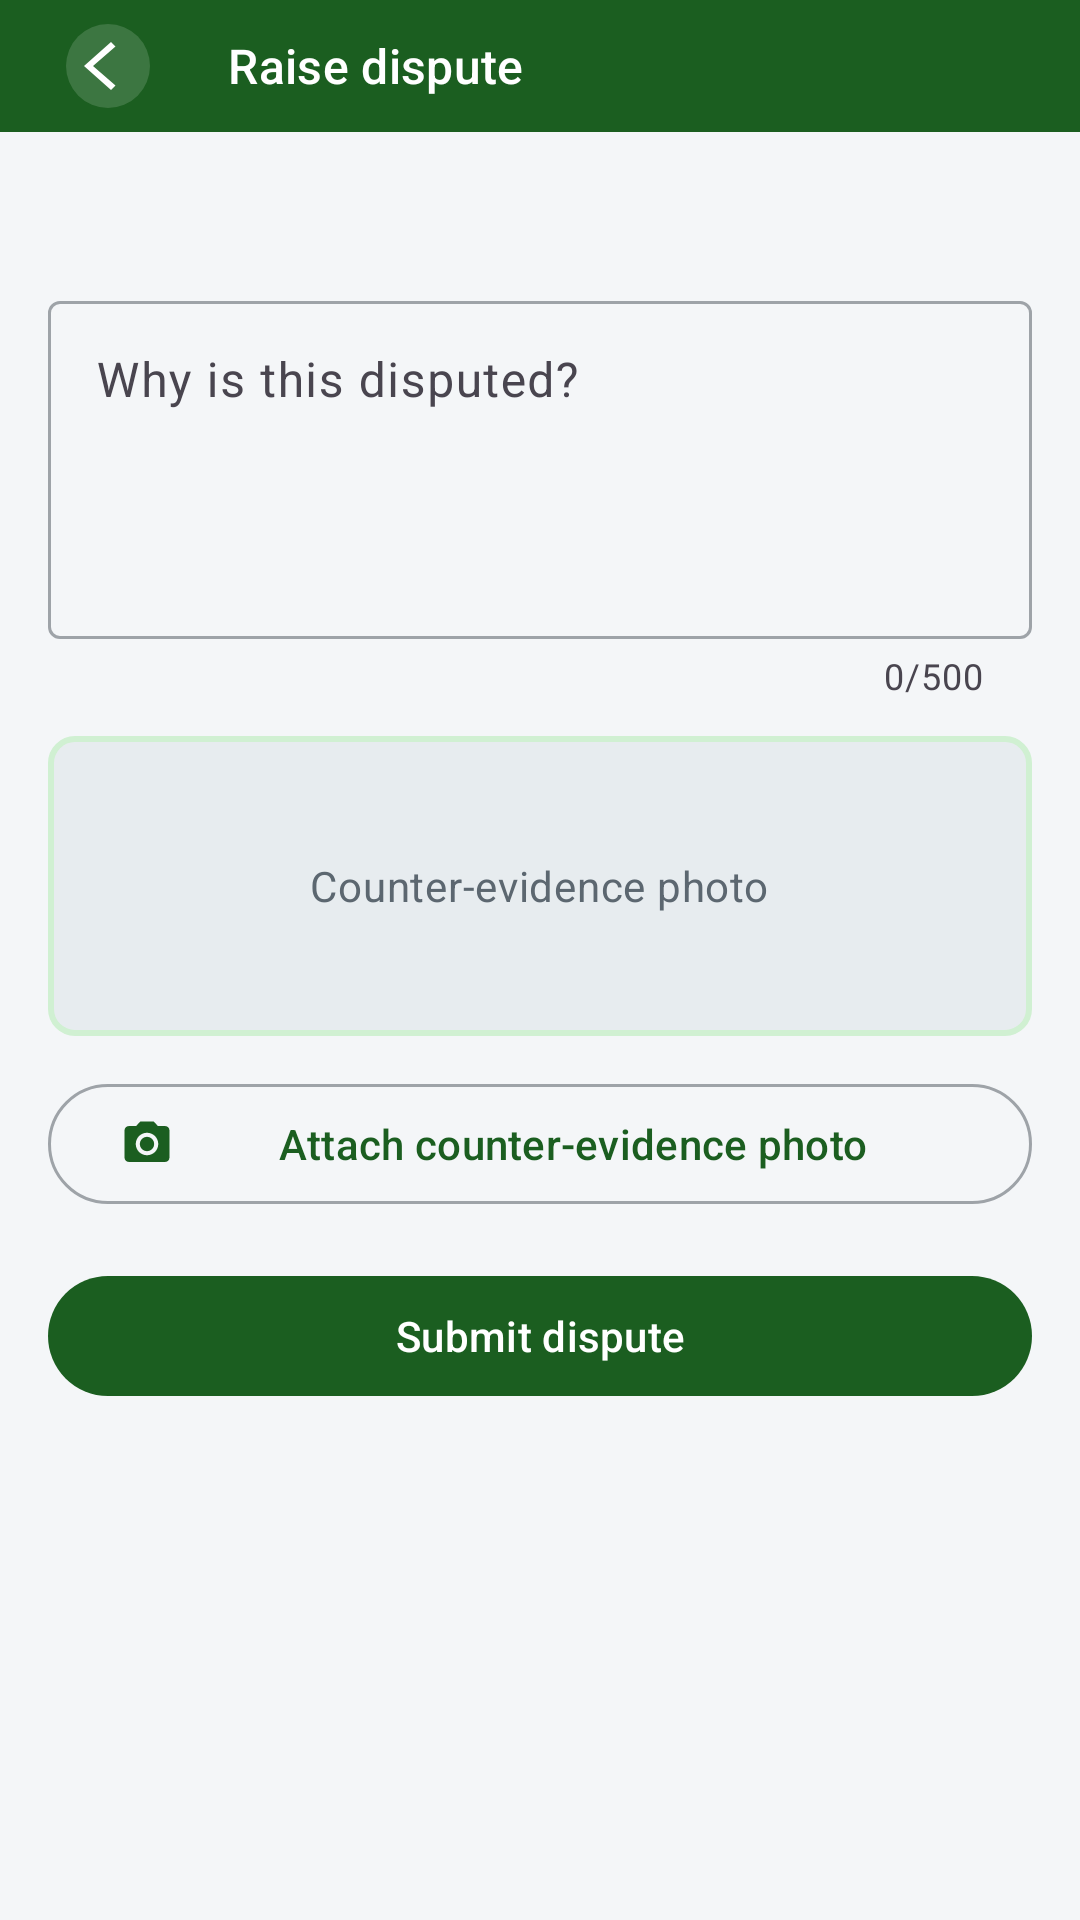

Android layout source for this screen:
<!-- AndroidManifest.xml: application theme Theme.ProofNest -->
<!-- res/layout/fragment_dispute.xml -->
<?xml version="1.0" encoding="utf-8"?>
<androidx.coordinatorlayout.widget.CoordinatorLayout xmlns:android="http://schemas.android.com/apk/res/android"
    xmlns:app="http://schemas.android.com/apk/res-auto"
    xmlns:tools="http://schemas.android.com/tools"
    android:layout_width="match_parent"
    android:layout_height="match_parent"
    android:background="@color/proofnest_background">

    <com.google.android.material.appbar.AppBarLayout
        android:layout_width="match_parent"
        android:layout_height="wrap_content"
        android:background="@android:color/transparent">

        <com.google.android.material.appbar.MaterialToolbar
            android:id="@+id/toolbar"
            style="@style/Widget.ProofNest.Toolbar.Back"
            android:layout_width="match_parent"
            android:layout_height="@dimen/toolbar_content_height"
            app:title="@string/dispute_raise_title" />
    </com.google.android.material.appbar.AppBarLayout>

    <androidx.core.widget.NestedScrollView
        android:layout_width="match_parent"
        android:layout_height="match_parent"
        app:layout_behavior="@string/appbar_scrolling_view_behavior">

        <LinearLayout
            android:layout_width="match_parent"
            android:layout_height="wrap_content"
            android:orientation="vertical"
            android:padding="@dimen/content_padding"
            android:paddingBottom="@dimen/bottom_content_padding">

            <TextView
                android:id="@+id/textItemName"
                android:layout_width="match_parent"
                android:layout_height="wrap_content"
                android:textAppearance="@style/TextAppearance.ProofNest.CardTitle"
                tools:text="Kitchen — Walls" />

            <com.google.android.material.textfield.TextInputLayout
                android:layout_width="match_parent"
                android:layout_height="wrap_content"
                android:layout_marginTop="16dp"
                android:hint="@string/dispute_reason_hint"
                app:counterEnabled="true"
                app:counterMaxLength="500"
                style="@style/Widget.Material3.TextInputLayout.OutlinedBox">

                <com.google.android.material.textfield.TextInputEditText
                    android:id="@+id/inputDisputeReason"
                    android:layout_width="match_parent"
                    android:layout_height="wrap_content"
                    android:gravity="top"
                    android:inputType="textCapSentences|textMultiLine"
                    android:maxLength="500"
                    android:minLines="4" />
            </com.google.android.material.textfield.TextInputLayout>

            <FrameLayout
                android:id="@+id/placeholderEvidence"
                android:layout_width="match_parent"
                android:layout_height="100dp"
                android:layout_marginTop="12dp"
                android:background="@drawable/bg_photo_placeholder"
                android:visibility="visible">

                <TextView
                    android:layout_width="wrap_content"
                    android:layout_height="wrap_content"
                    android:layout_gravity="center"
                    android:text="@string/counter_evidence_placeholder"
                    android:textAppearance="@style/TextAppearance.ProofNest.Muted" />
            </FrameLayout>

            <ImageView
                android:id="@+id/imageEvidence"
                android:layout_width="match_parent"
                android:layout_height="200dp"
                android:layout_marginTop="12dp"
                android:scaleType="centerCrop"
                android:visibility="gone"
                tools:visibility="gone" />

            <com.google.android.material.button.MaterialButton
                android:id="@+id/buttonAttachPhoto"
                style="@style/Widget.Material3.Button.OutlinedButton"
                android:layout_width="match_parent"
                android:layout_height="wrap_content"
                android:layout_marginTop="12dp"
                android:text="@string/dispute_attach_photo"
                app:icon="@drawable/ic_photo_camera" />

            <com.google.android.material.button.MaterialButton
                android:id="@+id/buttonSubmitDispute"
                android:layout_width="match_parent"
                android:layout_height="wrap_content"
                android:layout_marginTop="@dimen/footer_button_margin_top"
                android:text="@string/action_submit_dispute" />
        </LinearLayout>
    </androidx.core.widget.NestedScrollView>

</androidx.coordinatorlayout.widget.CoordinatorLayout>
<!-- resources referenced by this layout -->
<resources>
  <color name="proofnest_background">#F4F6F8</color>
  <dimen name="bottom_content_padding">72dp</dimen>
  <dimen name="content_padding">16dp</dimen>
  <dimen name="footer_button_margin_top">16dp</dimen>
  <dimen name="toolbar_content_height">44dp</dimen>
  <!-- drawable bg_photo_placeholder (drawable) -->
  <?xml version="1.0" encoding="utf-8"?>
  <shape xmlns:android="http://schemas.android.com/apk/res/android"
      android:shape="rectangle">
      <solid android:color="@color/proofnest_surface_variant" />
      <stroke
          android:width="2dp"
          android:color="@color/proofnest_primary_container" />
      <corners android:radius="8dp" />
  </shape>
  <string name="action_submit_dispute">Submit dispute</string>
  <string name="counter_evidence_placeholder">Counter-evidence photo</string>
  <string name="dispute_attach_photo">Attach counter-evidence photo</string>
  <string name="dispute_raise_title">Raise dispute</string>
  <string name="dispute_reason_hint">Why is this disputed?</string>
  <style name="TextAppearance.ProofNest.CardTitle" parent="TextAppearance.Material3.TitleSmall">
          <item name="android:textStyle">bold</item>
          <item name="android:textColor">@color/proofnest_on_surface</item>
      </style>
  <style name="TextAppearance.ProofNest.Muted" parent="TextAppearance.Material3.BodyMedium">
          <item name="android:textColor">@color/proofnest_on_surface_muted</item>
      </style>
  <style name="Widget.ProofNest.Toolbar.Back" parent="Widget.ProofNest.Toolbar">
          <item name="navigationIcon">@drawable/ic_nav_back_circle</item>
          <item name="navigationIconTint">@null</item>
      </style>
  <style name="Theme.ProofNest" parent="Base.Theme.ProofNest" />
  <color name="proofnest_surface_variant">#E7ECEF</color>
  <color name="proofnest_primary_container">#D0F0D2</color>
  <color name="proofnest_on_surface">#0F1418</color>
  <color name="proofnest_on_surface_muted">#5C6770</color>
  <style name="ThemeOverlay.ProofNest.ToolbarMenu" parent="ThemeOverlay.Material3.Toolbar">
          <item name="actionMenuTextColor">@color/white</item>
          <item name="android:textSize">@dimen/toolbar_menu_text_size</item>
      </style>
  <style name="TextAppearance.ProofNest.ToolbarTitle" parent="TextAppearance.Material3.TitleSmall">
          <item name="android:textColor">@color/white</item>
          <item name="android:textSize">@dimen/toolbar_title_size</item>
          <item name="android:textStyle">normal</item>
          <item name="android:includeFontPadding">false</item>
          <item name="android:lineHeight" tools:targetApi="p">20sp</item>
      </style>
  <color name="white">#FFFFFFFF</color>
  <dimen name="toolbar_title_margin_start">12dp</dimen>
  <color name="toolbar_nav_circle_bg">#26FFFFFF</color>
  <color name="proofnest_primary">#1B5E20</color>
  <color name="proofnest_on_primary_container">#001F0B</color>
  <color name="proofnest_secondary">#FFB300</color>
  <color name="proofnest_secondary_container">#FFD980</color>
  <color name="proofnest_error">#D32F2F</color>
  <color name="proofnest_error_container">#FFEBEE</color>
  <color name="proofnest_surface">#FFFFFF</color>
  <color name="proofnest_outline">#9EA3A8</color>
  <style name="ShapeAppearance.ProofNest.SmallComponent" parent="ShapeAppearance.Material3.Corner.Small">
          <item name="cornerSize">10dp</item>
      </style>
  <style name="Widget.ProofNest.TextInputLayout" parent="Widget.Material3.TextInputLayout.OutlinedBox" />
  <dimen name="toolbar_menu_text_size">13sp</dimen>
  <dimen name="toolbar_title_size">16sp</dimen>
</resources>
